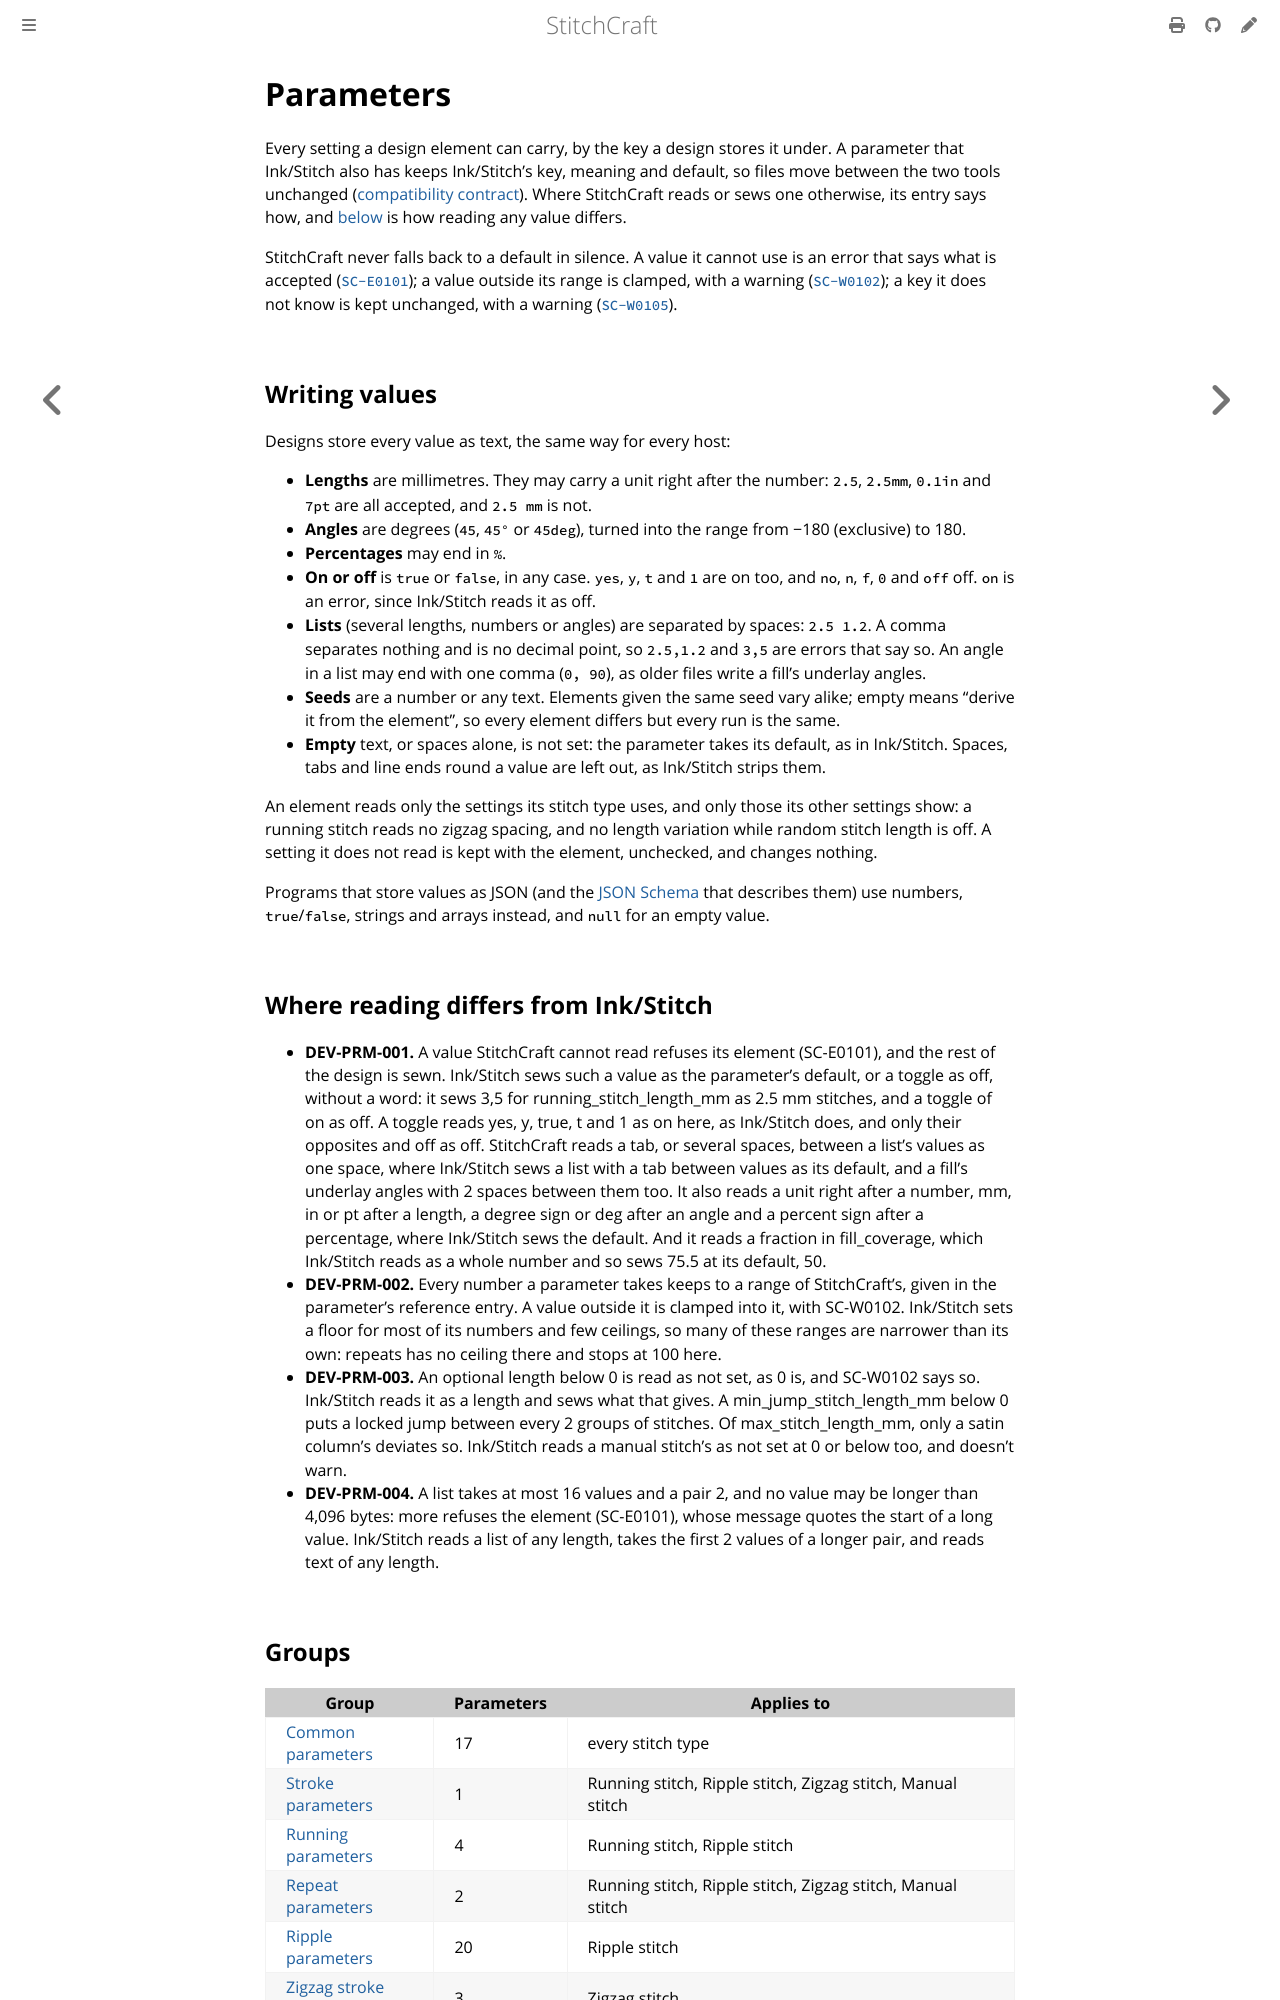

repository: KaboomFox/stitchcraft · page: pr/302/user/reference/params.html · generator: mdbook

<!-- Generated by `cargo xtask docs` from the parameter registry (`stitchcraft-engine/src/registry.rs`) and the deviations ledger. Edit the declaration, not this page. -->

# Parameters

Every setting a design element can carry, by the key a design stores it under. A parameter that Ink/Stitch
also has keeps Ink/Stitch's key, meaning and default, so files move between the two tools unchanged
([compatibility contract](../../design/inkstitch-compat-contract.md)). Where StitchCraft reads or sews one
otherwise, its entry says how, and [below](#where-reading-differs-from-inkstitch) is how reading any value
differs.

StitchCraft never falls back to a default in silence. A value it cannot use is an error that says what is
accepted ([`SC-E0101`](diagnostics.md#sc-e0101)); a value outside its range is clamped, with a warning
([`SC-W0102`](diagnostics.md#sc-w0102)); a key it does not know is kept unchanged, with a warning
([`SC-W0105`](diagnostics.md#sc-w0105)).

## Writing values

Designs store every value as text, the same way for every host:

- **Lengths** are millimetres. They may carry a unit right after the number: `2.5`, `2.5mm`, `0.1in` and
  `7pt` are all accepted, and `2.5 mm` is not.
- **Angles** are degrees (`45`, `45°` or `45deg`), turned into the range from −180 (exclusive) to 180.
- **Percentages** may end in `%`.
- **On or off** is `true` or `false`, in any case. `yes`, `y`, `t` and `1` are on too, and `no`, `n`, `f`,
  `0` and `off` off. `on` is an error, since Ink/Stitch reads it as off.
- **Lists** (several lengths, numbers or angles) are separated by spaces: `2.5 1.2`. A comma separates
  nothing and is no decimal point, so `2.5,1.2` and `3,5` are errors that say so. An angle in a list may
  end with one comma (`0, 90`), as older files write a fill's underlay angles.
- **Seeds** are a number or any text. Elements given the same seed vary alike; empty means "derive it
  from the element", so every element differs but every run is the same.
- **Empty** text, or spaces alone, is not set: the parameter takes its default, as in Ink/Stitch. Spaces,
  tabs and line ends round a value are left out, as Ink/Stitch strips them.

An element reads only the settings its stitch type uses, and only those its other settings show: a
running stitch reads no zigzag spacing, and no length variation while random stitch length is off. A
setting it does not read is kept with the element, unchecked, and changes nothing.

Programs that store values as JSON (and the [JSON Schema](params.schema.json) that describes them) use
numbers, `true`/`false`, strings and arrays instead, and `null` for an empty value.
